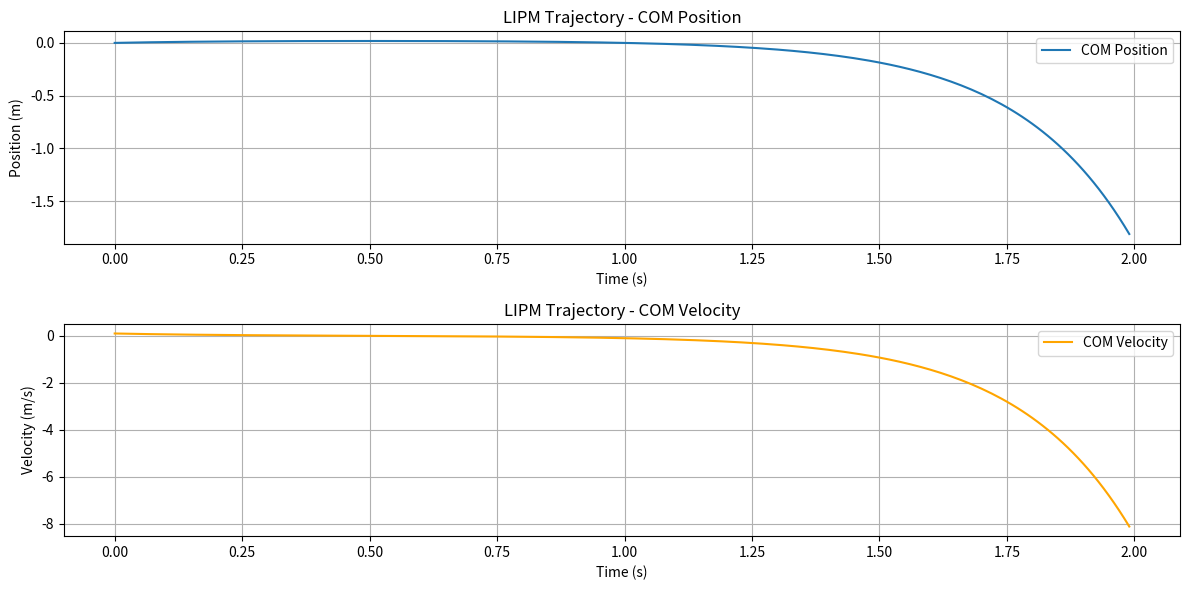

Here is the Python script that generated this plot:
import numpy as np
import matplotlib.pyplot as plt

def lipm_trajectory(x0, v0, p_zmp, z_c, g, dt, T):
    """
    Compute the trajectory of the Linear Inverted Pendulum Model (LIPM).
    
    Parameters:
    x0: Initial position of the center of mass (COM)
    v0: Initial velocity of the COM
    p_zmp: Position of the Zero Moment Point (ZMP)
    z_c: Height of the COM
    g: Gravitational acceleration
    dt: Time step
    T: Total time duration
    
    Returns:
    A tuple containing the time array, the corresponding COM positions and velocities.
    """
    # Natural frequency of the pendulum
    omega = np.sqrt(g / z_c)
    
    # Time array
    time = np.arange(0, T, dt)
    
    # Initialize arrays for COM positions and velocities
    x_com = np.zeros_like(time)
    v_com = np.zeros_like(time)
    # Set initial conditions
    x_com[0] = x0
    v_com[0] = v0
    
    # Compute the trajectory using the LIPM equations
    for i in range(1, len(time)):
        t = time[i]
        x_com[i] = p_zmp + (x0 - p_zmp) * np.cosh(omega * t) + (v0 / omega) * np.sinh(omega * t)
        v_com[i] = (x0 - p_zmp) * omega * np.sinh(omega * t) + v0 * np.cosh(omega * t)
    
    return time, x_com, v_com

def plot_trajectory(time, x_com, v_com):
    """
    Plot the trajectory of the COM position and velocity.
    
    Parameters:
    time: Time array
    x_com: COM positions
    v_com: COM velocities
    """
    plt.figure(figsize=(12, 6))
    
    # Plot COM position
    plt.subplot(2, 1, 1)
    plt.plot(time, x_com, label='COM Position')
    plt.title('LIPM Trajectory - COM Position')
    plt.xlabel('Time (s)')
    plt.ylabel('Position (m)')
    plt.grid()
    plt.legend()
    
    # Plot COM velocity
    plt.subplot(2, 1, 2)
    plt.plot(time, v_com, label='COM Velocity', color='orange')
    plt.title('LIPM Trajectory - COM Velocity')
    plt.xlabel('Time (s)')
    plt.ylabel('Velocity (m/s)')
    plt.grid()
    plt.legend()
    
    plt.tight_layout()
    plt.show()

def scenario_parameters(scenario):
    """
    Return parameters for different scenarios.
    
    Parameters:
    scenario: A string indicating the scenario type ('divergent', 'convergent_to_fixed_point', 'oscillatory')
    
    Returns:
    A dictionary containing the parameters for the specified scenario.
    """
    if scenario == 'divergent':
        return {
            'x0': 0.05,  # Initial position (m)
            'v0': 0.0,   # Initial velocity (m/s)
            'p_zmp': 0.0,  # ZMP position (m)
            'z_c': 0.5,  # Height of COM (m)
            'g': 9.81,   # Gravitational acceleration (m/s^2)
        }
    elif scenario == 'convergent_to_fixed_point':
        x0 = 0.05  # Initial position (m)
        v0 = 0.1    # Initial velocity (m/s)
        g = 9.81    # Gravitational acceleration (m/s^2)
        z_c = 0.5   # Height of COM (m)
        T_c = np.sqrt(z_c / g)  # Time to reach fixed point
        p_zmp = x0 + T_c * v0  # ZMP position to ensure convergence to fixed point

        return {
            'x0': x0,  # Initial position (m)
            'v0': v0,    # Initial velocity (m/s)
            'p_zmp': p_zmp,   # ZMP position (m)
            'z_c': z_c,   # Height of COM (m)
            'g': g,    # Gravitational acceleration (m/s^2)
        }
    elif scenario == 'back_to_origin':
        x0 = 0.0  # Initial position (m)
        v0 = 0.1    # Initial velocity (m/s)
        g = 9.81    # Gravitational acceleration (m/s^2)
        z_c = 0.5   # Height of COM (m)
        T_c = np.sqrt(z_c / g)  # Time to reach fixed point
        p_zmp = 0.1 * T_c * np.cosh(0.5 / T_c) / np.sinh(0.5 / T_c)  # ZMP position to ensure return to origin
        return {
            'x0': x0,   # Initial position (m)
            'v0': v0,   # Initial velocity (m/s)
            'p_zmp': p_zmp,   # ZMP position (m)
            'z_c': z_c,   # Height of COM (m)
            'g': g    # Gravitational acceleration (m/s^2)
        }
    else:
        raise ValueError("Invalid scenario type. Choose from 'divergent', 'convergent_to_fixed_point', or 'back_to_origin'.")


# Example usage
if __name__ == "__main__":
    # Parameters
    scenario = 'back_to_origin'  # Choose from 'divergent', 'convergent_to_fixed_point', 'back_to_origin'
    params = scenario_parameters(scenario)
    x0 = params['x0']
    v0 = params['v0']
    p_zmp = params['p_zmp']
    z_c = params['z_c']
    g = params['g']
    dt = 0.01
    T = 2.0

    # Compute trajectory
    time, x_com, v_com = lipm_trajectory(x0, v0, p_zmp, z_c, g, dt, T)

    # Plot trajectory
    plot_trajectory(time, x_com, v_com)
